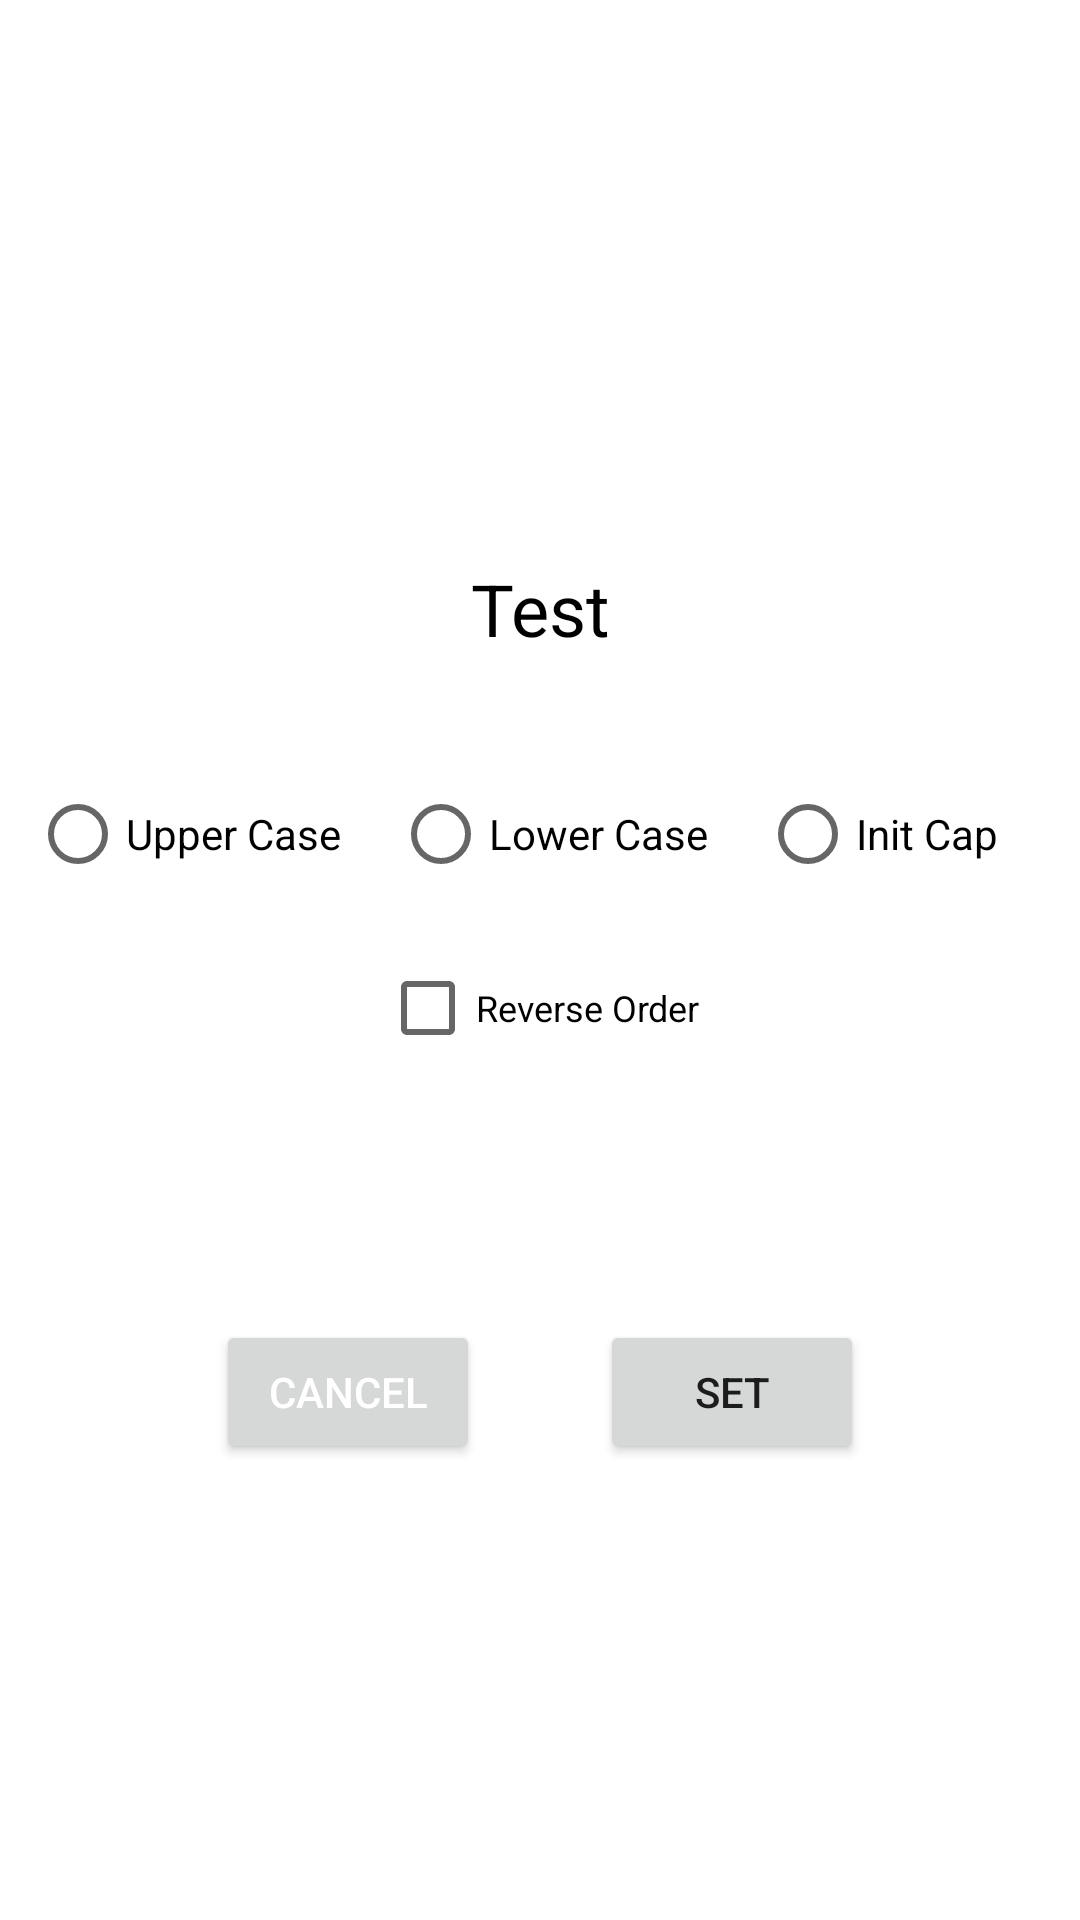

Write the Android layout XML for this screen, with the resource values it uses.
<!-- AndroidManifest.xml: application theme Theme.CustomDialogs -->
<!-- res/layout/editor_dialog.xml -->
<?xml version="1.0" encoding="utf-8"?>
<LinearLayout xmlns:android="http://schemas.android.com/apk/res/android"
    android:orientation="vertical"
    android:layout_width="match_parent"
    android:layout_height="match_parent"
    android:gravity="center">


    <LinearLayout
        android:layout_width="match_parent"
        android:layout_height="wrap_content"
        >

        <TextView
            android:id="@+id/editrTextview"
            android:layout_width="match_parent"
            android:layout_height="wrap_content"
            android:textAlignment="center"
            android:text="Test"
            android:textSize="24sp"
            android:textColor="@color/black"
            android:padding="10sp"
            android:layout_marginTop="25dp"
            />

    </LinearLayout>


    <LinearLayout
        android:id="@+id/radioLayout"
        android:layout_width="match_parent"
        android:layout_height="wrap_content"
        android:gravity="center_horizontal"
        android:layout_marginTop="15dp"
        android:padding="10sp">


        <RadioGroup
            android:layout_width="match_parent"
            android:layout_height="wrap_content"
            android:orientation="horizontal">

            <RadioButton
                android:id="@+id/UppercaseRadioBtn"
                android:layout_width="wrap_content"
                android:layout_height="wrap_content"
                android:text="Upper Case"
                android:textColor="@color/black"
                android:layout_weight="1"/>


            <RadioButton
                android:id="@+id/LowercaseRadioBtn"
                android:layout_width="wrap_content"
                android:layout_height="wrap_content"
                android:text="Lower Case"
                android:textColor="@color/black"
                android:layout_weight="1"
                />

            <RadioButton
                android:id="@+id/InitCapRadioBtn"
                android:layout_width="wrap_content"
                android:layout_height="match_parent"
                android:text="Init Cap"
                android:textColor="@color/black"
                android:layout_weight="1"
                />

        </RadioGroup>


    </LinearLayout>





    <LinearLayout
            android:layout_width="match_parent"
            android:layout_height="wrap_content"
            android:gravity="center">



            <CheckBox
                android:id="@+id/editorCheckbx"
                android:layout_width="wrap_content"
                android:layout_height="match_parent"
                android:text="Reverse Order"
                android:textColor="@color/black"
                android:textSize="12sp"/>

        </LinearLayout>



    <LinearLayout
        android:id="@+id/actionLayout"
        android:layout_width="match_parent"
        android:layout_height="wrap_content"
        android:gravity="center"
        android:layout_marginTop="80sp">

        <Button
            android:id="@+id/editorCancelBtn"
            android:layout_width="wrap_content"
            android:layout_height="wrap_content"
            android:text="Cancel"
            android:textColor="@color/white"
            android:layout_gravity="center_horizontal"/>

        <Button
            android:id="@+id/EditorSetBtn"
            android:layout_width="wrap_content"
            android:layout_height="wrap_content"
            android:layout_marginLeft="40sp"
            android:text="Set" />


    </LinearLayout>


</LinearLayout>
<!-- resources referenced by this layout -->
<resources>
  <style name="Theme.CustomDialogs" parent="Theme.MaterialComponents.DayNight.NoActionBar">
          
          <item name="colorPrimary">@color/purple_500</item>
          <item name="colorPrimaryVariant">@color/purple_700</item>
          <item name="colorOnPrimary">@color/white</item>
          
          <item name="colorSecondary">@color/teal_200</item>
          <item name="colorSecondaryVariant">@color/teal_700</item>
          <item name="colorOnSecondary">@color/black</item>
          
          <item name="android:statusBarColor" tools:targetApi="l">?attr/colorPrimaryVariant</item>
          
      </style>
  <!-- not gathered from this repository: default colours our renderer supplied (Android Studio template values) -->
  <color name="purple_500">#FF6200EE</color>
  <color name="purple_700">#FF3700B3</color>
  <color name="teal_200">#FF03DAC5</color>
  <color name="teal_700">#FF018786</color>
  <color name="black">#FF000000</color>
  <color name="white">#FFFFFFFF</color>
</resources>
